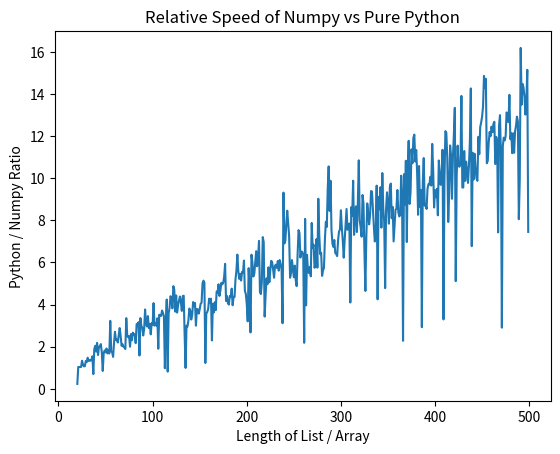

Write Python code to recreate this figure.
'''
Operating on NumPy arrays is a lot more efficient than operating on Python objects. 
There are two big factors that contribute to this:
1) It takes longer to add 1 to a number in pure Python than in NumPy:
      - Python doesn’t know until runtime that the number is an integer:
            - It must check for each number what its data type is and hence how to compute “x + 1.” 
2) The Python data structure takes up a lot more space compared to the NumPy array:
      - it must also carry around metadata that specifies what data type each list element is. => 
            ... you fill up the high levels of cache faster in Python than in NumPy

'''           



import time, numpy as np, matplotlib.pyplot as plt

def time_numpy(n): # time required to increment all elements of a list of numbers for a NumPy array
    a = np.arange(n)
    start = time.time()
    bigger = a + 1
    stop = time.time()
    return stop - start

def time_python(n): # time required to increment all elements of a list of numbers for a Python list
    l = range(n)
    start = time.time()
    bigger = [x+1 for x in l]
    stop = time.time()
    return stop - start

n_trials = 10
ns = range(20, 500)
ratios = []
for n in ns:
    python_total = sum([time_python(n) for _ in range(n_trials)]) 
    numpy_total = sum([time_numpy(n) for _ in range(n_trials)])
    ratios.append(python_total / numpy_total)
    
plt.plot(ns, ratios)
plt.xlabel("Length of List / Array")
plt.ylabel("Python / Numpy Ratio")
plt.title("Relative Speed of Numpy vs Pure Python")
plt.show()
